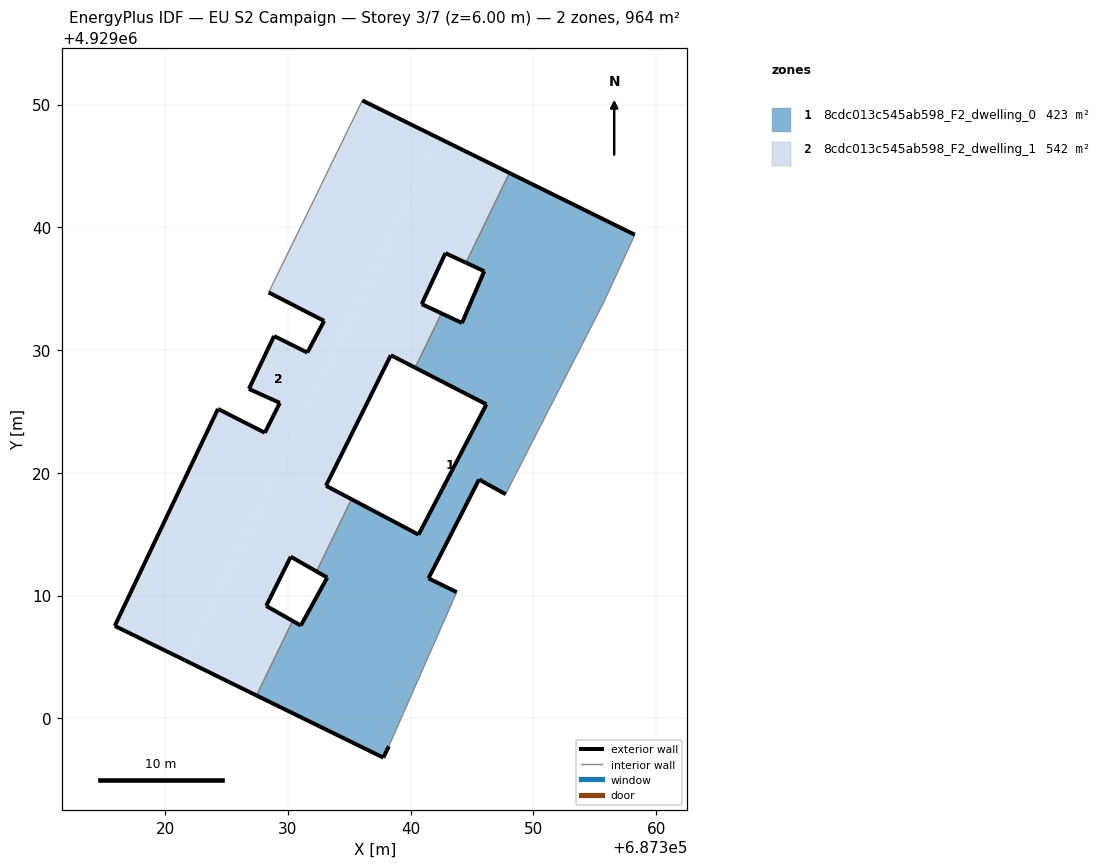
=== STOREY PLAN SPEC (per zone: floor XY polygon, exterior-wall plan segments, windows/doors) ===
zone 1: 8cdc013c545ab598_F2_dwelling_0  (422.6 m²)
  floor: (687343.75, 4929010.27) (687341.45, 4929011.40) (687342.70, 4929013.83) (687345.57, 4929019.45) (687347.74, 4929018.25) (687348.19, 4929019.15) (687355.73, 4929033.90) (687358.26, 4929039.39) (687348.05, 4929044.42) (687344.51, 4929037.11) (687345.99, 4929036.42) (687344.18, 4929032.20) (687342.51, 4929032.99) (687340.37, 4929028.56) (687346.17, 4929025.57) (687342.59, 4929018.69) (687340.64, 4929014.96) (687335.18, 4929017.84) (687332.33, 4929011.96) (687333.20, 4929011.46) (687331.05, 4929007.55) (687330.38, 4929007.93) (687327.44, 4929001.86) (687337.77, 4928996.79) (687338.22, 4928997.72)
  exterior wall: (687338.22, 4928997.72) – (687337.77, 4928996.79)  [1.0 m]
  exterior wall: (687337.77, 4928996.79) – (687327.44, 4929001.86)  [11.5 m]
  exterior wall: (687330.39, 4929007.93) – (687331.05, 4929007.55)  [0.8 m]
  exterior wall: (687331.05, 4929007.55) – (687333.20, 4929011.46)  [4.5 m]
  exterior wall: (687333.20, 4929011.46) – (687332.33, 4929011.96)  [1.0 m]
  exterior wall: (687335.18, 4929017.84) – (687340.64, 4929014.96)  [6.2 m]
  exterior wall: (687340.64, 4929014.96) – (687342.59, 4929018.69)  [4.2 m]
  exterior wall: (687342.59, 4929018.69) – (687346.17, 4929025.57)  [7.8 m]
  exterior wall: (687346.17, 4929025.57) – (687340.37, 4929028.56)  [6.5 m]
  exterior wall: (687342.51, 4929032.99) – (687344.18, 4929032.20)  [1.8 m]
  exterior wall: (687344.18, 4929032.20) – (687345.99, 4929036.42)  [4.6 m]
  exterior wall: (687345.99, 4929036.42) – (687344.51, 4929037.11)  [1.6 m]
  exterior wall: (687348.05, 4929044.42) – (687358.26, 4929039.39)  [11.4 m]
  exterior wall: (687347.74, 4929018.25) – (687345.57, 4929019.45)  [2.5 m]
  exterior wall: (687345.57, 4929019.45) – (687342.70, 4929013.83)  [6.3 m]
  exterior wall: (687342.70, 4929013.83) – (687341.45, 4929011.40)  [2.7 m]
  exterior wall: (687341.45, 4929011.40) – (687343.75, 4929010.27)  [2.6 m]
  interior walls: 8
zone 2: 8cdc013c545ab598_F2_dwelling_1  (541.6 m²)
  floor: (687330.38, 4929007.93) (687328.23, 4929009.15) (687330.23, 4929013.16) (687332.33, 4929011.96) (687335.18, 4929017.84) (687333.10, 4929018.94) (687338.38, 4929029.57) (687338.73, 4929029.40) (687340.37, 4929028.56) (687342.51, 4929032.99) (687340.90, 4929033.74) (687342.83, 4929037.89) (687344.51, 4929037.11) (687348.05, 4929044.42) (687342.27, 4929047.27) (687321.67, 4929004.70) (687325.16, 4929002.97) (687327.44, 4929001.86)
  floor: (687321.67, 4929004.70) (687342.27, 4929047.27) (687336.06, 4929050.33) (687334.96, 4929048.07) (687333.74, 4929045.58) (687332.72, 4929043.47) (687328.43, 4929034.69) (687332.95, 4929032.37) (687331.58, 4929029.79) (687328.87, 4929031.14) (687326.82, 4929026.83) (687329.34, 4929025.69) (687328.12, 4929023.26) (687324.30, 4929025.20) (687315.89, 4929007.52) (687321.59, 4929004.73)
  exterior wall: (687315.89, 4929007.52) – (687324.30, 4929025.20)  [19.6 m]
  exterior wall: (687324.30, 4929025.20) – (687328.12, 4929023.26)  [4.3 m]
  exterior wall: (687328.12, 4929023.26) – (687329.34, 4929025.69)  [2.7 m]
  exterior wall: (687329.34, 4929025.69) – (687326.82, 4929026.83)  [2.8 m]
  exterior wall: (687326.82, 4929026.83) – (687328.87, 4929031.14)  [4.8 m]
  exterior wall: (687328.87, 4929031.14) – (687331.58, 4929029.79)  [3.0 m]
  exterior wall: (687331.58, 4929029.79) – (687332.95, 4929032.37)  [2.9 m]
  exterior wall: (687332.95, 4929032.37) – (687328.43, 4929034.69)  [5.1 m]
  exterior wall: (687336.06, 4929050.33) – (687348.05, 4929044.42)  [13.4 m]
  exterior wall: (687344.51, 4929037.11) – (687342.83, 4929037.89)  [1.8 m]
  exterior wall: (687342.83, 4929037.89) – (687340.90, 4929033.74)  [4.6 m]
  exterior wall: (687340.90, 4929033.74) – (687342.51, 4929032.99)  [1.8 m]
  exterior wall: (687340.37, 4929028.56) – (687338.73, 4929029.40)  [1.8 m]
  exterior wall: (687338.73, 4929029.40) – (687338.38, 4929029.57)  [0.4 m]
  exterior wall: (687338.38, 4929029.57) – (687333.10, 4929018.94)  [11.9 m]
  exterior wall: (687333.10, 4929018.94) – (687335.18, 4929017.84)  [2.4 m]
  exterior wall: (687332.33, 4929011.96) – (687330.23, 4929013.16)  [2.4 m]
  exterior wall: (687330.23, 4929013.16) – (687328.23, 4929009.15)  [4.5 m]
  exterior wall: (687328.23, 4929009.15) – (687330.39, 4929007.93)  [2.5 m]
  exterior wall: (687327.44, 4929001.86) – (687325.16, 4929002.97)  [2.5 m]
  exterior wall: (687325.16, 4929002.97) – (687321.59, 4929004.73)  [4.0 m]
  exterior wall: (687321.59, 4929004.73) – (687315.89, 4929007.52)  [6.3 m]
  interior walls: 8

=== DERIVED (storey summary) ===
Building: EU S2 Campaign
Storey: 3 of 7  (floor level z = 6.00 m)
Storey gross floor area: 964.1 m²
Zones on this storey: 2
  - 8cdc013c545ab598_F2_dwelling_0: floor 422.6 m²; exterior wall 77.0 m (231.0 m²); WWR 0.0%
  - 8cdc013c545ab598_F2_dwelling_1: floor 541.6 m²; exterior wall 105.4 m (316.2 m²); WWR 0.0%
Zone adjacency (shared interzone walls):
  - 8cdc013c545ab598_F2_dwelling_0 ↔ 8cdc013c545ab598_F2_dwelling_1